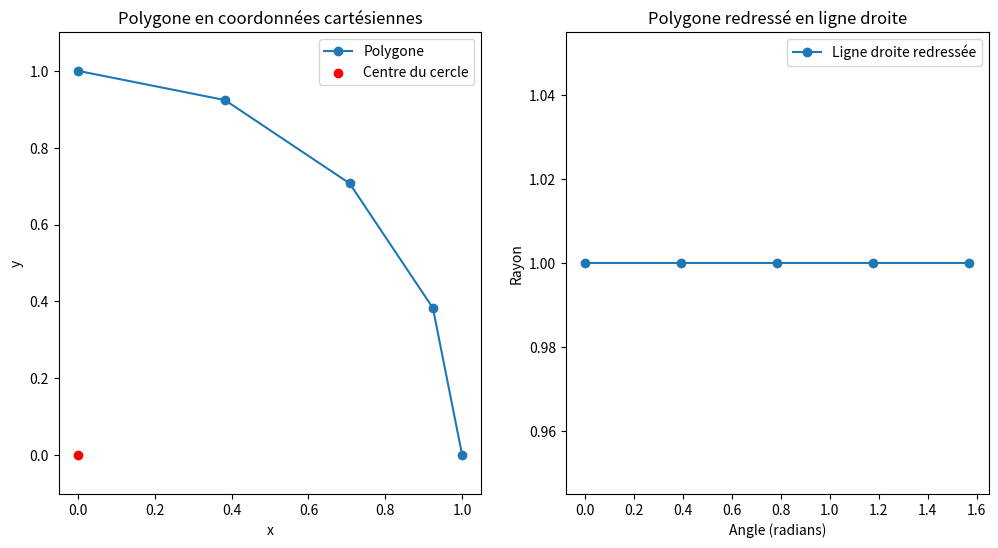

Python code for this plot:
import numpy as np
import matplotlib.pyplot as plt

# Paramètres du polygone
rayon = 1
angle_debut = 0  # en radians
angle_fin = np.pi / 2  # en radians (par exemple, 90 degrés)
nombre_points = 5

# Génération des angles pour les sommets du polygone
angles = np.linspace(angle_debut, angle_fin, nombre_points)

# Coordonnées polaires pour les sommets du polygone
r = rayon
theta = angles

# Conversion des coordonnées polaires en coordonnées cartésiennes
x_poly = r * np.cos(theta)
y_poly = r * np.sin(theta)

# Redresser le polygone pour obtenir une ligne droite
# Nous allons simplement prendre l'angle comme x et r comme y
x_line = theta
y_line = r * np.ones_like(theta)

# Tracé des points du polygone
plt.figure(figsize=(12, 6))

plt.subplot(1, 2, 1)
plt.plot(x_poly, y_poly, 'o-', label='Polygone')
plt.scatter(0, 0, color='red', label='Centre du cercle')  # Ajout du centre du cercle
plt.xlabel('x')
plt.ylabel('y')
plt.title('Polygone en coordonnées cartésiennes')
plt.axis('equal')
plt.legend()

# Tracé des points redressés
plt.subplot(1, 2, 2)
plt.plot(x_line, y_line, 'o-', label='Ligne droite redressée')
plt.xlabel('Angle (radians)')
plt.ylabel('Rayon')
plt.title('Polygone redressé en ligne droite')
plt.legend()

plt.show()
